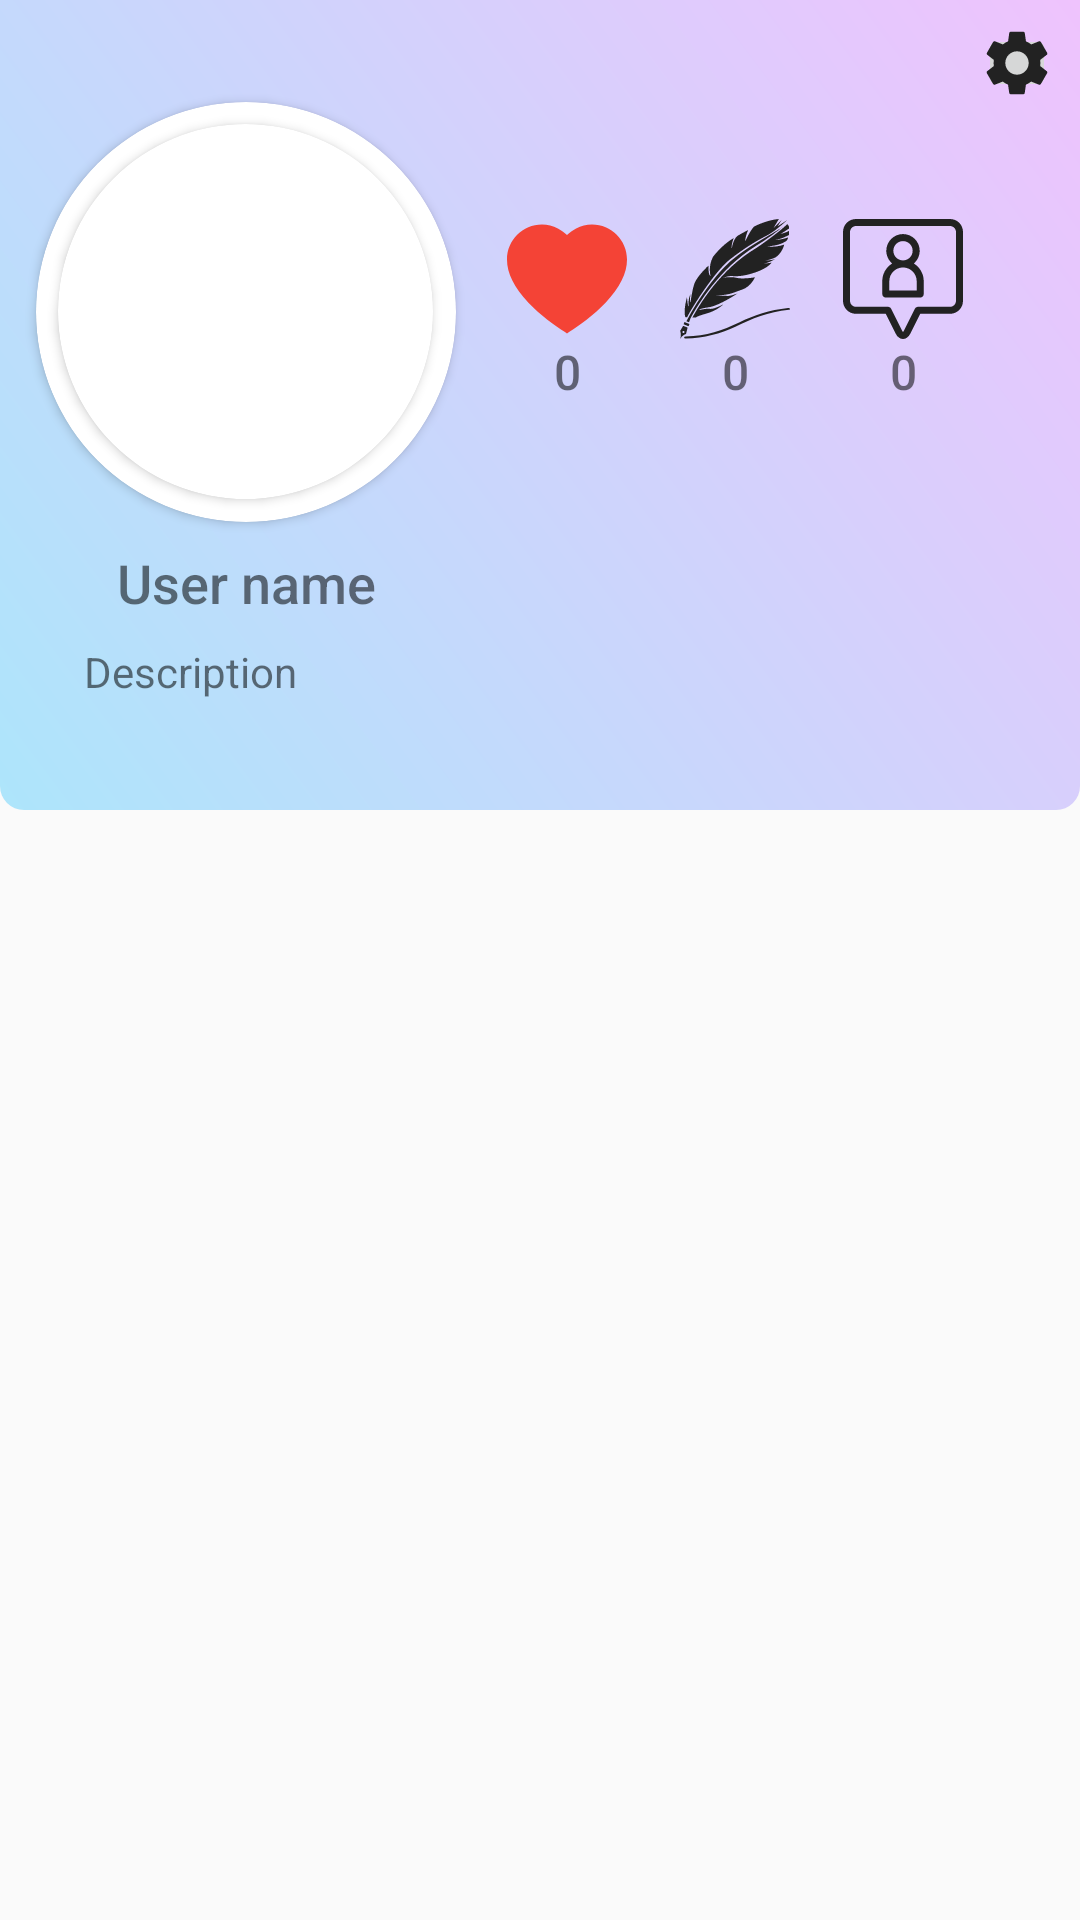

Reconstruct the res/layout file that produces this screen, plus the resources it refers to.
<!-- AndroidManifest.xml: application theme AppTheme -->
<!-- res/layout/fragment_profile.xml -->
<?xml version="1.0" encoding="utf-8"?>

<ScrollView xmlns:android="http://schemas.android.com/apk/res/android"
    xmlns:app="http://schemas.android.com/apk/res-auto"
    xmlns:tools="http://schemas.android.com/tools"
    android:background="?android:attr/windowBackground"
    android:layout_width="match_parent"
    android:layout_height="match_parent"
    tools:context=".Profile.Profile">

    <androidx.constraintlayout.widget.ConstraintLayout
        android:layout_width="match_parent"
        android:layout_height="wrap_content"
        app:layout_constraintBottom_toBottomOf="parent"
        app:layout_constraintEnd_toStartOf="parent">

        <GridLayout
            android:id="@+id/grid"
            android:layout_width="match_parent"
            android:layout_height="270dp"
            android:background="@drawable/main_motive"
            android:columnCount="4"
            android:rowCount="4"
            app:layout_constraintEnd_toEndOf="parent"
            app:layout_constraintStart_toStartOf="parent"
            app:layout_constraintTop_toTopOf="parent">

            <androidx.cardview.widget.CardView
                android:layout_width="140dp"
                android:layout_height="140dp"
                android:layout_row="1"
                android:layout_column="0"
                android:layout_marginStart="12dp"
                app:cardCornerRadius="250dp"
                app:cardBackgroundColor="@color/colorWhite">

                <androidx.cardview.widget.CardView
                    android:layout_width="125dp"
                    android:layout_height="125dp"
                    android:layout_gravity="center"
                    app:cardCornerRadius="65dp"
                    >
                    <ImageView
                        android:id="@+id/user_avatar"
                        android:layout_width="match_parent"
                        android:layout_height="match_parent"
                        android:scaleType="centerCrop"

                        android:contentDescription="@string/avatar" />
                </androidx.cardview.widget.CardView>
            </androidx.cardview.widget.CardView>

            <ImageButton
                android:id="@+id/settings_button"
                android:layout_width="26dp"
                android:layout_height="26dp"
                android:layout_row="0"
                android:layout_column="3"
                android:layout_marginTop="8dp"
                android:layout_marginEnd="8dp"
                app:srcCompat="@drawable/ic_baseline_settings_24"
                android:contentDescription="@string/settings" />

            <LinearLayout
                android:layout_width="0dp"
                android:layout_height="0dp"
                android:layout_gravity="fill"
                android:layout_row="1"
                android:layout_column="2"
                android:orientation="horizontal"
                android:layout_marginStart="12dp"
                >

                <LinearLayout
                    android:layout_width="50dp"
                    android:layout_height="match_parent"
                    android:orientation="vertical"
                    android:gravity="center_vertical"
                    >

                    <ImageView
                        android:id="@+id/heart_icon"
                        android:layout_width="wrap_content"
                        android:layout_height="wrap_content"
                        app:srcCompat="@drawable/ic_heart"
                        android:layout_gravity="center_horizontal"
                        />

                    <TextView
                        android:id="@+id/likes"
                        android:layout_width="match_parent"
                        android:layout_height="wrap_content"
                        android:fontFamily="sans-serif-medium"
                        android:text="0"
                        android:textAlignment="center"
                        android:textSize="16sp" />
                </LinearLayout>

                <View
                    android:layout_width="0dp"
                    android:layout_height="0dp"
                    android:layout_weight="1" />

                <LinearLayout
                    android:layout_width="50dp"
                    android:layout_height="match_parent"
                    android:orientation="vertical"
                    android:gravity="center_vertical"
                    >

                    <ImageView
                        android:id="@+id/post_icon"
                        android:layout_width="wrap_content"
                        android:layout_height="wrap_content"
                        app:srcCompat="@drawable/ic_posts_written"
                        android:layout_gravity="center_horizontal"
                        />

                    <TextView
                        android:id="@+id/posts_count"
                        android:layout_width="match_parent"
                        android:layout_height="wrap_content"
                        android:fontFamily="sans-serif-medium"
                        android:text="0"
                        android:textAlignment="center"
                        android:textSize="16sp" />
                </LinearLayout>

                <View
                    android:layout_width="0dp"
                    android:layout_height="0dp"
                    android:layout_weight="1" />

                <LinearLayout
                    android:layout_width="50dp"
                    android:layout_height="match_parent"
                    android:orientation="vertical"
                    android:gravity="center_vertical"
                    >

                    <ImageView
                        android:id="@+id/followers_icon"
                        android:layout_width="wrap_content"
                        android:layout_height="wrap_content"
                        app:srcCompat="@drawable/ic_follower"
                        android:layout_gravity="center_horizontal"
                        />

                    <TextView
                        android:id="@+id/followers"
                        android:layout_width="match_parent"
                        android:layout_height="wrap_content"
                        android:fontFamily="sans-serif-medium"
                        android:text="0"
                        android:textAlignment="center"
                        android:textSize="16sp" />
                </LinearLayout>
            </LinearLayout>

            <TextView
                android:id="@+id/user_name"
                android:layout_width="0dp"
                android:layout_height="wrap_content"
                android:layout_row="2"
                android:layout_column="0"
                android:layout_gravity="fill_horizontal"
                android:layout_marginTop="8dp"
                android:layout_marginStart="12dp"
                android:fontFamily="sans-serif-medium"
                android:text="@string/user_name"
                android:textAlignment="center"
                android:textSize="18sp"
                tools:ignore="RtlCompat" />

            <TextView
                android:id="@+id/user_description"
                android:layout_width="0dp"
                android:layout_height="wrap_content"
                android:layout_gravity="fill_horizontal"
                android:layout_marginStart="28dp"
                android:layout_marginTop="8dp"
                android:layout_row="3"
                android:layout_column="0"
                android:layout_columnSpan="3"
                android:text="@string/description" />


        </GridLayout>

        <androidx.recyclerview.widget.RecyclerView
            android:id="@+id/recyclerView"
            android:layout_width="match_parent"
            android:layout_height="match_parent"
            android:layout_marginTop="24dp"
            app:layout_constraintBottom_toBottomOf="parent"
            app:layout_constraintEnd_toEndOf="parent"
            app:layout_constraintStart_toStartOf="parent"
            app:layout_constraintTop_toBottomOf="@+id/grid" />

        <TextView
            android:id="@+id/empty_post_list"
            android:layout_width="wrap_content"
            android:layout_height="wrap_content"
            android:layout_marginTop="24dp"
            android:text="@string/you_didn_t_publish_any_articles_yet"
            android:textSize="18sp"
            android:visibility="invisible"
            app:layout_constraintEnd_toEndOf="parent"
            app:layout_constraintStart_toStartOf="parent"
            app:layout_constraintTop_toBottomOf="@+id/grid" />

    </androidx.constraintlayout.widget.ConstraintLayout>
</ScrollView>
<!-- resources referenced by this layout -->
<resources>
  <color name="colorWhite">#FFFFFF</color>
  <!-- drawable ic_baseline_settings_24 (drawable) -->
  <vector xmlns:android="http://schemas.android.com/apk/res/android"
      android:width="26dp"
      android:height="26dp"
      android:viewportWidth="24"
      android:viewportHeight="24"
      >
    <path
        android:fillColor="@color/colorPrimaryDark"
        android:pathData="M19.14,12.94c0.04,-0.3 0.06,-0.61 0.06,-0.94c0,-0.32 -0.02,-0.64 -0.07,-0.94l2.03,-1.58c0.18,-0.14 0.23,-0.41 0.12,-0.61l-1.92,-3.32c-0.12,-0.22 -0.37,-0.29 -0.59,-0.22l-2.39,0.96c-0.5,-0.38 -1.03,-0.7 -1.62,-0.94L14.4,2.81c-0.04,-0.24 -0.24,-0.41 -0.48,-0.41h-3.84c-0.24,0 -0.43,0.17 -0.47,0.41L9.25,5.35C8.66,5.59 8.12,5.92 7.63,6.29L5.24,5.33c-0.22,-0.08 -0.47,0 -0.59,0.22L2.74,8.87C2.62,9.08 2.66,9.34 2.86,9.48l2.03,1.58C4.84,11.36 4.8,11.69 4.8,12s0.02,0.64 0.07,0.94l-2.03,1.58c-0.18,0.14 -0.23,0.41 -0.12,0.61l1.92,3.32c0.12,0.22 0.37,0.29 0.59,0.22l2.39,-0.96c0.5,0.38 1.03,0.7 1.62,0.94l0.36,2.54c0.05,0.24 0.24,0.41 0.48,0.41h3.84c0.24,0 0.44,-0.17 0.47,-0.41l0.36,-2.54c0.59,-0.24 1.13,-0.56 1.62,-0.94l2.39,0.96c0.22,0.08 0.47,0 0.59,-0.22l1.92,-3.32c0.12,-0.22 0.07,-0.47 -0.12,-0.61L19.14,12.94zM12,15.6c-1.98,0 -3.6,-1.62 -3.6,-3.6s1.62,-3.6 3.6,-3.6s3.6,1.62 3.6,3.6S13.98,15.6 12,15.6z"/>
  </vector>
  <!-- drawable ic_heart (drawable) -->
  <vector xmlns:android="http://schemas.android.com/apk/res/android"
      android:width="40dp"
      android:height="40dp"
      android:viewportWidth="485"
      android:viewportHeight="485">
    <path
        android:fillColor="#F44336"
        android:pathData="M343.611,22.543c-22.614,0 -44.227,5.184 -64.238,15.409c-13.622,6.959 -26.135,16.205 -36.873,27.175c-10.738,-10.97 -23.251,-20.216 -36.873,-27.175c-20.012,-10.225 -41.625,-15.409 -64.239,-15.409C63.427,22.543 0,85.97 0,163.932c0,55.219 29.163,113.866 86.678,174.314c48.022,50.471 106.816,92.543 147.681,118.95l8.141,5.261l8.141,-5.261c40.865,-26.406 99.659,-68.479 147.681,-118.95C455.837,277.798 485,219.151 485,163.932C485,85.97 421.573,22.543 343.611,22.543z"/>
  </vector>
  <!-- drawable main_motive (drawable) -->
  <?xml version="1.0" encoding="utf-8"?>
  
  <shape  xmlns:android="http://schemas.android.com/apk/res/android">
      <gradient
          android:type="linear"
          android:angle="45"
          android:startColor="@color/colorPrimaryBlue"
          android:endColor="@color/colorPrimaryPurple" />
  
      <corners android:bottomLeftRadius="8dp"
          android:bottomRightRadius="8dp"/>
  </shape>
  <string name="avatar" translatable="false">avatar</string>
  <string name="description">Description</string>
  <string name="settings">Settings</string>
  <string name="user_name">User name</string>
  <string name="you_didn_t_publish_any_articles_yet">You didn\'t publish any articles yet</string>
  <style name="AppTheme" parent="Theme.AppCompat.Light.NoActionBar">
          
          <item name="colorPrimary">@color/colorPrimaryBlue</item>
          <item name="colorPrimaryDark">@color/colorPrimaryPurple</item>
          <item name="colorAccent">@color/colorPrimaryDark</item>
          <item name="android:textColorHighlight">@color/colorPrimaryPurple</item>
  
      </style>
  <color name="colorPrimaryDark">#222222</color>
  <color name="colorPrimaryBlue">#ADE5FB</color>
  <color name="colorPrimaryPurple">#EFC3FD</color>
</resources>
